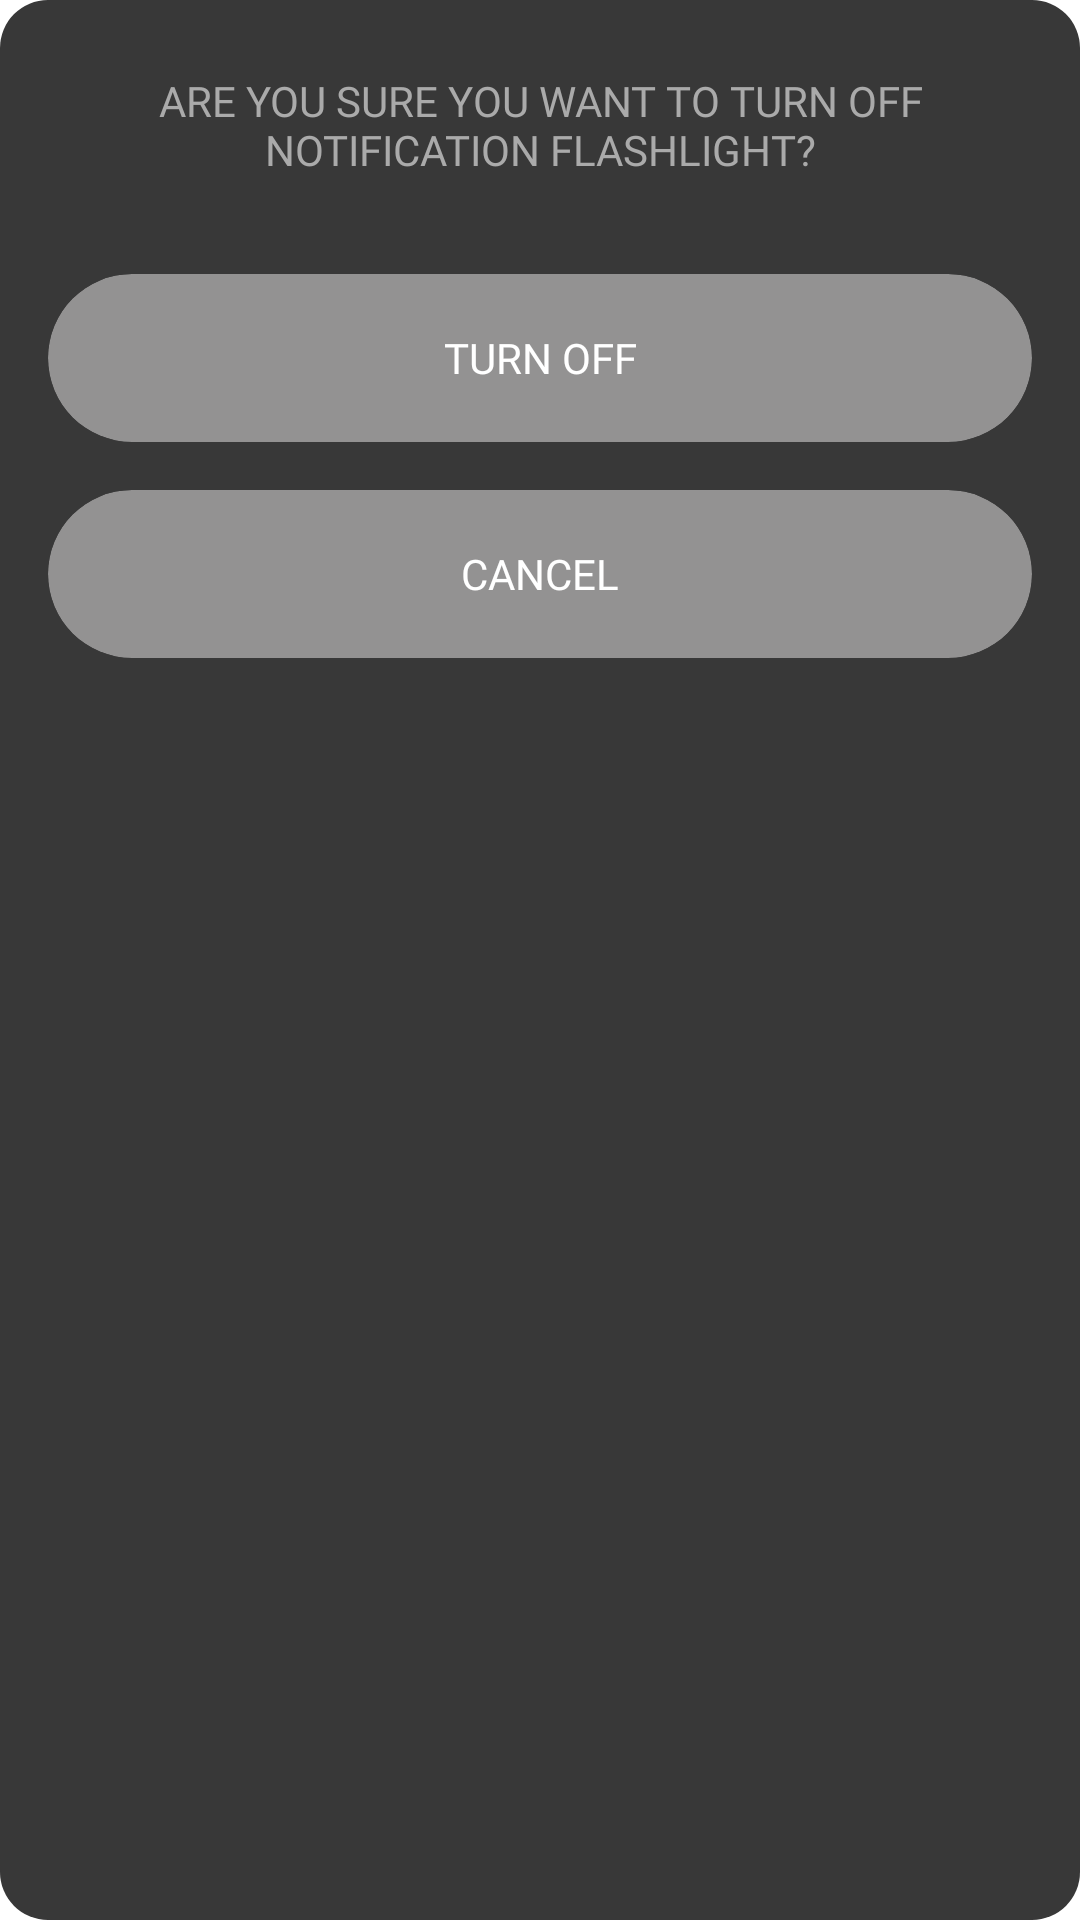

The Android layout XML behind this screen, and the referenced resources:
<!-- AndroidManifest.xml: application theme Theme.MyAppTheme -->
<!-- res/layout/dialog_comfirm.xml -->
<?xml version="1.0" encoding="utf-8"?>
<LinearLayout android:orientation="vertical" android:background="@drawable/dialog_bg" android:layout_width="match_parent" android:layout_height="wrap_content" app:layout_constraintEnd_toEndOf="parent" app:layout_constraintStart_toStartOf="parent"
  xmlns:android="http://schemas.android.com/apk/res/android" xmlns:app="http://schemas.android.com/apk/res-auto">
    <TextView android:textSize="14.0sp" android:textColor="@android:color/darker_gray" android:ellipsize="end" android:gravity="center" android:id="@id/tvExit" android:background="@android:color/transparent" android:paddingLeft="24.0dp" android:paddingRight="24.0dp" android:layout_width="match_parent" android:layout_height="wrap_content" android:layout_marginTop="24.0dp" android:layout_marginBottom="16.0dp" android:foreground="?android:selectableItemBackgroundBorderless" android:text="@string/turn_off_title" android:textAllCaps="true" android:fontFamily="@font/san_bold" app:fontFamily="@font/san_bold" app:layout_constraintBottom_toBottomOf="parent" app:layout_constraintEnd_toEndOf="parent" app:layout_constraintWidth_percent="0.4" />
    <LinearLayout android:orientation="vertical" android:layout_width="match_parent" android:layout_height="wrap_content" android:layout_margin="16.0dp">
        <androidx.cardview.widget.CardView android:layout_width="match_parent" android:layout_height="56.0dp" android:layout_alignParentRight="true" android:layout_centerVertical="true" app:cardBackgroundColor="@color/text_sub" app:cardCornerRadius="28.0dp">
            <TextView android:textSize="14.0sp" android:textColor="@android:color/white" android:gravity="center" android:layout_gravity="center_vertical" android:id="@id/tvTurnOff" android:paddingLeft="3.0dp" android:paddingRight="3.0dp" android:visibility="visible" android:layout_width="match_parent" android:layout_height="56.0dp" android:text="@string/turn_off" android:layout_weight="1.0" android:textAllCaps="true" android:fontFamily="@font/san_bold" />
        </androidx.cardview.widget.CardView>
        <androidx.cardview.widget.CardView android:layout_width="match_parent" android:layout_height="56.0dp" android:layout_marginTop="16.0dp" android:layout_alignParentRight="true" android:layout_centerVertical="true" app:cardBackgroundColor="@color/text_sub" app:cardCornerRadius="28.0dp">
            <TextView android:textSize="14.0sp" android:textColor="@android:color/white" android:gravity="center" android:layout_gravity="center_vertical" android:id="@id/tvCancel" android:paddingLeft="3.0dp" android:paddingRight="3.0dp" android:visibility="visible" android:layout_width="match_parent" android:layout_height="match_parent" android:text="@android:string/cancel" android:layout_weight="1.0" android:textAllCaps="true" android:fontFamily="@font/san_bold" />
        </androidx.cardview.widget.CardView>
    </LinearLayout>
    <androidx.cardview.widget.CardView android:layout_width="match_parent" android:layout_height="@dimen/native_banner_height" android:layout_below="@id/ll_menu" android:layout_alignParentBottom="true" app:cardBackgroundColor="@color/background_tab" app:cardCornerRadius="0.0dp">
        <FrameLayout android:id="@id/my_template" android:visibility="visible" android:layout_width="match_parent" android:layout_height="match_parent" />
    </androidx.cardview.widget.CardView>
</LinearLayout>
<!-- resources referenced by this layout -->
<resources>
  <color name="background_tab">#383838</color>
  <color name="text_sub">#939292</color>
  <dimen name="native_banner_height">120.0dp</dimen>
  <!-- drawable dialog_bg (drawable) -->
  <?xml version="1.0" encoding="utf-8"?>
  <shape android:shape="rectangle"
    xmlns:android="http://schemas.android.com/apk/res/android">
      <solid android:color="@color/background_tab" />
      <corners android:radius="16.0dp" />
  </shape>
  <string name="turn_off">Turn Off</string>
  <string name="turn_off_title">Are you sure you want to turn off notification flashlight?</string>
</resources>
